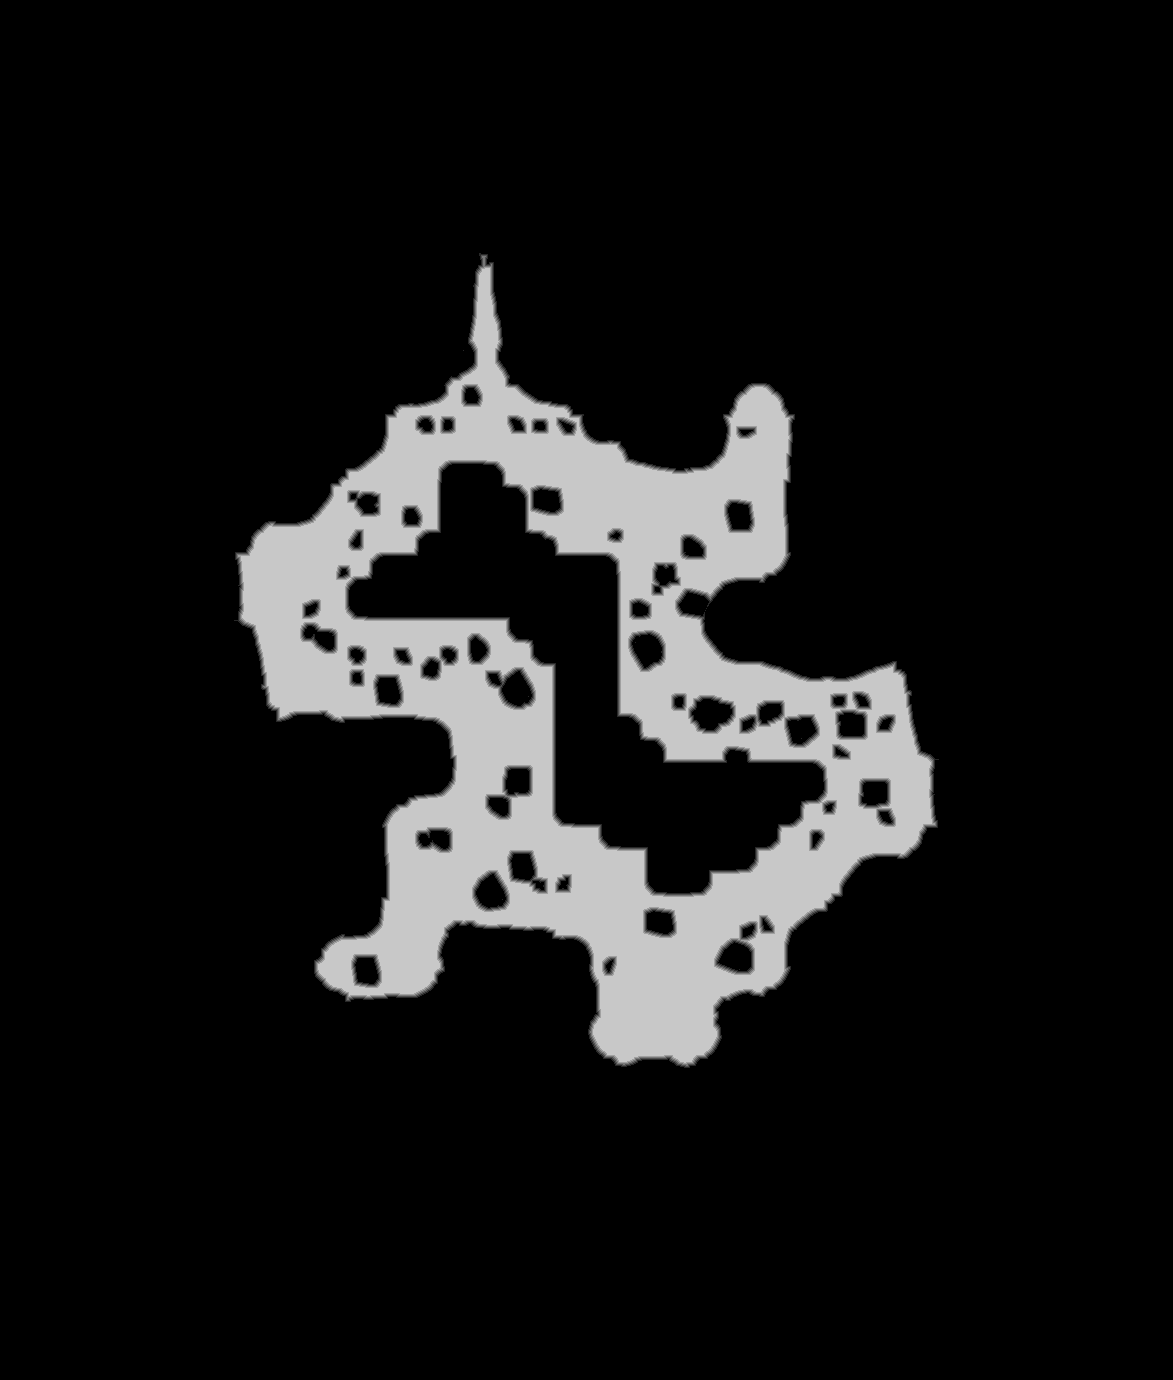

The table this chart was drawn from, first rows:
truth	truth_420fe346bf0.tsv
layer	melee
source	walk_0
read	2026-11-01 21:43:39
width	1173
height	1380
stride	587
base	0x4213cd40000
origin	0xb0010
score	0.9594
iou_melee	0.9594
iou_ranged	0.6514
nibble	0	1404251
nibble	1	10100
nibble	2	10457
nibble	3	10832
nibble	4	11104
nibble	5	171996
